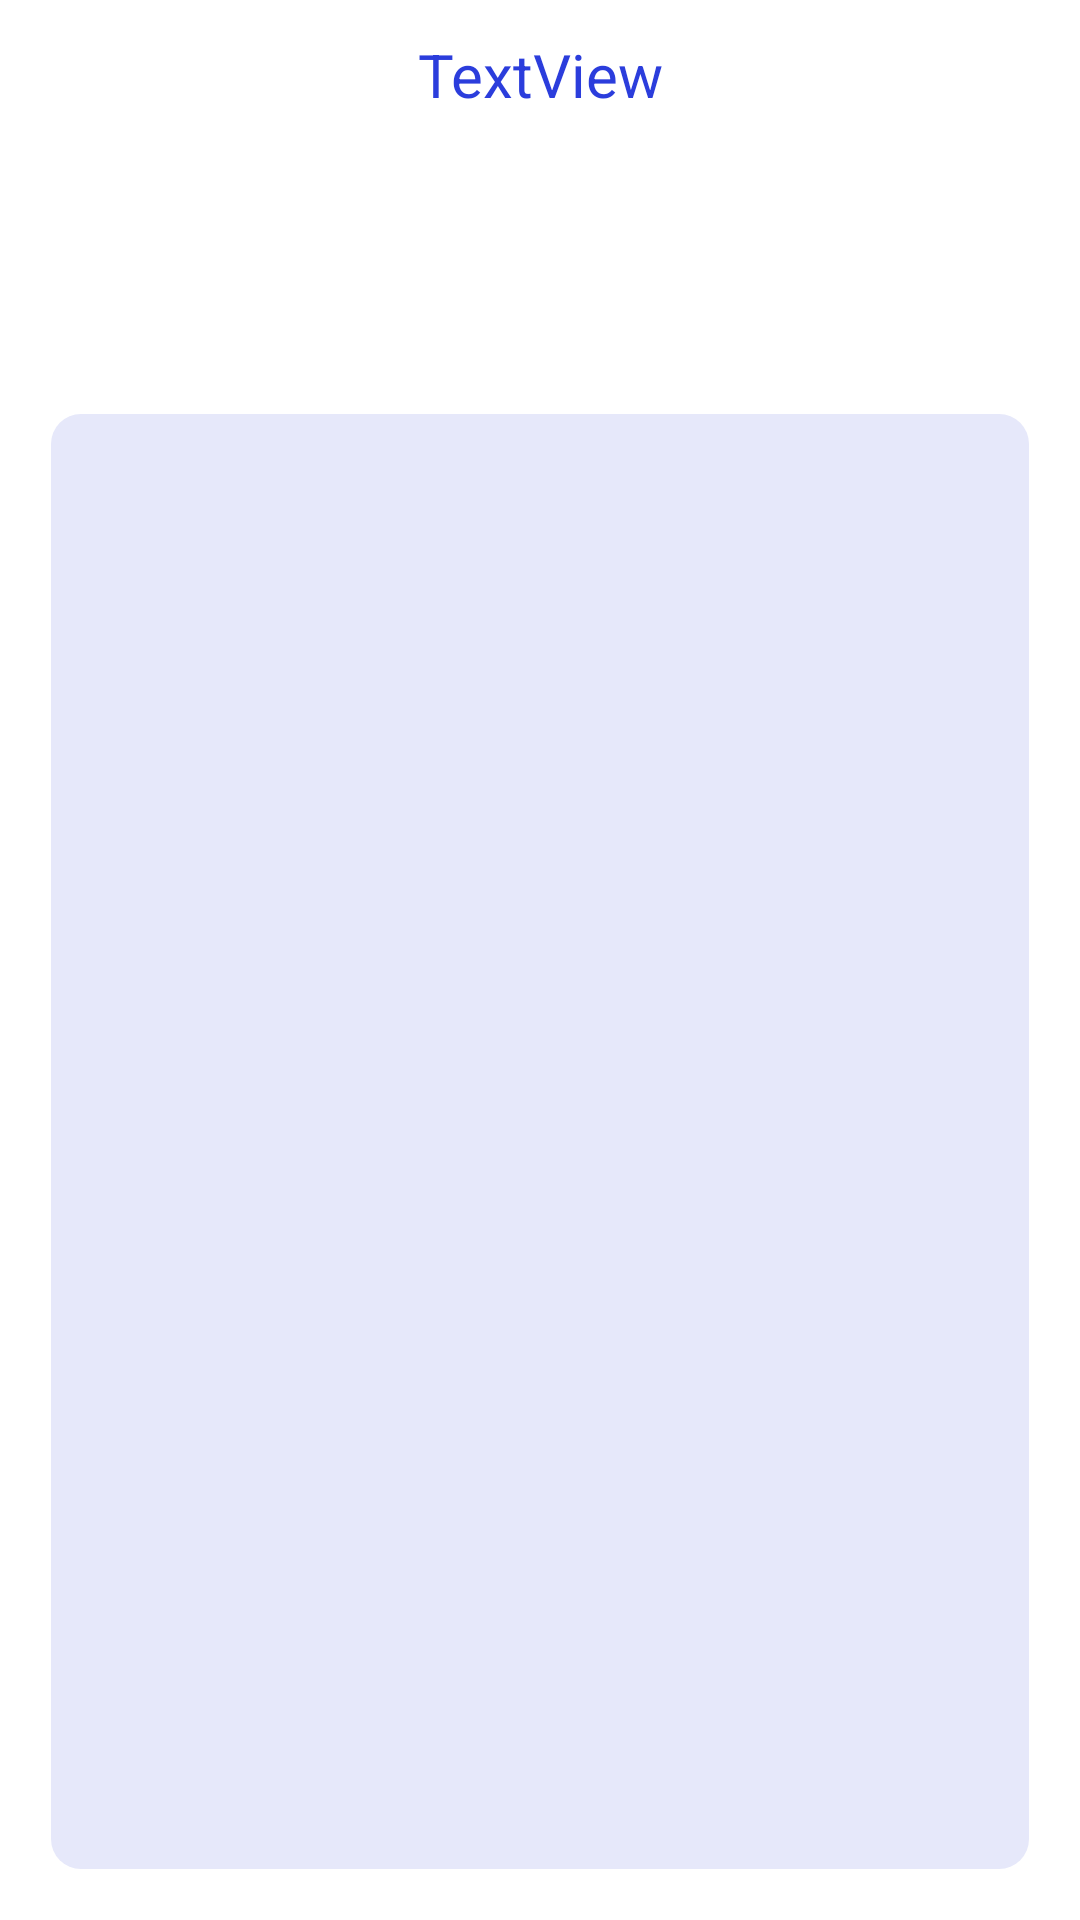

Here is an Android app screen rendered from its layout file. Give the layout XML and the strings, colors and styles it references.
<!-- AndroidManifest.xml: application theme MyAppTheme -->
<!-- res/layout/activity_ble_scan.xml -->
<?xml version="1.0" encoding="utf-8"?>
<RelativeLayout xmlns:android="http://schemas.android.com/apk/res/android"
    android:layout_width="match_parent"
    android:layout_height="match_parent">

    <include
        android:id="@+id/toolbar"
        layout="@layout/layout_toolbar"/>

    <androidx.recyclerview.widget.RecyclerView
        android:id="@+id/recycle_view"
        android:layout_marginTop="88dp"
        android:layout_marginLeft="17dp"
        android:layout_marginRight="17dp"
        android:layout_marginBottom="17dp"
        android:background="@drawable/recorder_item_bg"
        android:layout_below="@+id/toolbar"
        android:layout_width="match_parent"
        android:layout_height="match_parent"/>

</RelativeLayout>
<!-- res/layout/layout_toolbar.xml (included above) -->
<?xml version="1.0" encoding="utf-8"?>
<RelativeLayout xmlns:android="http://schemas.android.com/apk/res/android"
    android:id="@+id/toolbar"
    xmlns:tools="http://schemas.android.com/tools"
    android:layout_width="match_parent"
    android:layout_height="wrap_content">

    <RelativeLayout
        android:layout_width="match_parent"
        android:layout_height="50dp">

        <TextView
            android:id="@+id/toolbar_title"
            android:textSize="20sp"
            tools:text="TextView"
            android:textColor="#2b3ddc"
            android:visibility="visible"
            android:gravity="center"
            android:layout_width="match_parent"
            android:layout_height="match_parent"/>

        <ImageView
            android:id="@+id/toolbar_icon"
            android:layout_marginRight="20dp"
            android:layout_width="30dp"
            android:layout_marginLeft="20dp"
            android:src="@mipmap/ble_cup"
            android:visibility="gone"
            android:layout_centerVertical="true"
            android:layout_height="30dp"/>

        <TextView
            android:id="@+id/toolbar_menu"
            android:layout_alignParentRight="true"
            android:layout_marginRight="20dp"
            android:layout_centerInParent="true"
            android:layout_width="50dp"
            android:visibility="gone"
            android:text="扫描"
            android:textSize="18sp"
            android:textColor="#FFF"
            android:gravity="center"
            android:layout_height="match_parent"/>
    </RelativeLayout>

</RelativeLayout>
<!-- resources referenced by this layout -->
<resources>
  <!-- drawable recorder_item_bg (drawable) -->
  <?xml version="1.0" encoding="utf-8"?>
  <shape xmlns:android="http://schemas.android.com/apk/res/android">
  
      <solid android:color="#FFE6E8FA"/>
      <corners android:radius="10dp"/>
  </shape>
  <!-- mipmap ble_cup: png bitmap (mipmap-xxhdpi, 11777 bytes) -->
  <style name="MyAppTheme" parent="Theme.AppCompat.Light.NoActionBar">
          <item name="android:windowTranslucentStatus" tools:targetApi="kitkat">true</item>
          <item name="android:windowDrawsSystemBarBackgrounds" tools:targetApi="lollipop">true</item>
          <item name="android:windowBackground">@color/colorWhite</item>
      </style>
  <color name="colorWhite">#FFFFFF</color>
</resources>
